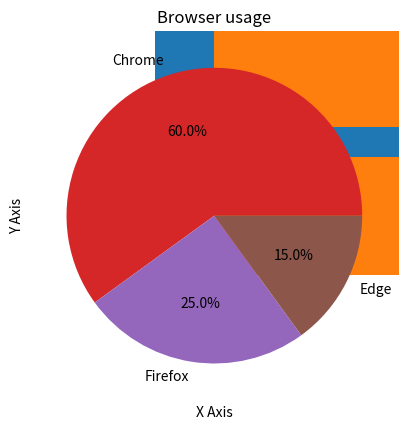

This chart was generated by the following Python code:
import matplotlib.pyplot as plt

plt.plot([1, 2, 3], [4, 5, 6])
plt.show()
x = [1, 2, 3, 4]
y = [10, 20, 25, 30]
plt.plot(x, y, marker='o', linestyle='--')
plt.xlabel("X Axis")
plt.ylabel("Y Axis")
plt.title("Line Chart")
plt.grid(True)
plt.show()
names = ["A", "B", "C"]
scores = [80, 90, 100]
plt.bar(names, scores)
plt.title("Student Scores")
plt.show()
plt.barh(names, scores)
plt.show()
plt.scatter(x, y)
plt.show()
marks = [50, 60, 80, 70, 77, 86]
plt.hist(marks, bins=5)
plt.title("Marks")
plt.show()

labels = ["Chrome", "Firefox", "Edge"]
sizes = [60, 25, 15]
plt.pie(sizes, labels=labels, autopct='%1.1f%%')
plt.title("Browser usage")
plt.show()
